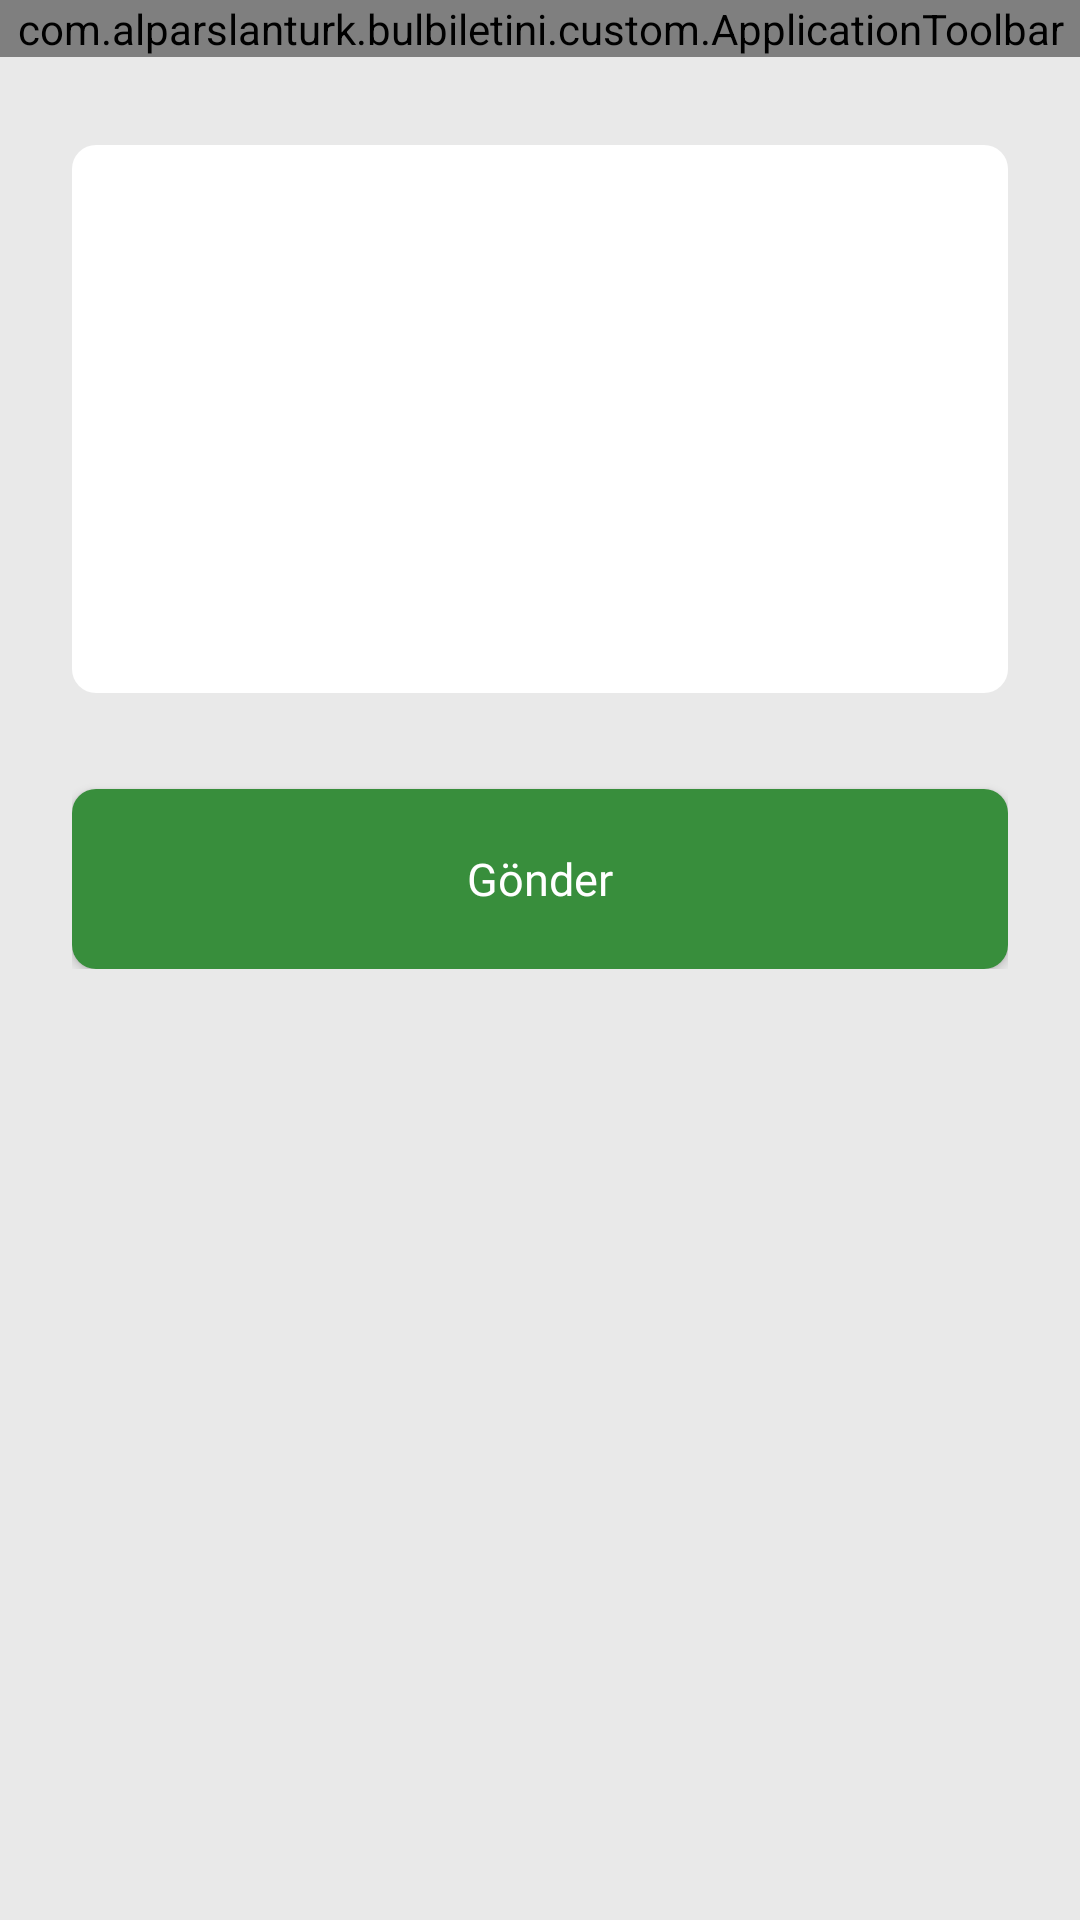

Write the Android layout XML for this screen, with the resource values it uses.
<!-- AndroidManifest.xml: application theme Theme.KombineApp -->
<!-- res/layout/activity_add_comment.xml -->
<?xml version="1.0" encoding="utf-8"?>
<LinearLayout xmlns:android="http://schemas.android.com/apk/res/android"
    xmlns:app="http://schemas.android.com/apk/res-auto"
    android:layout_width="match_parent"
    android:layout_height="match_parent"
    android:background="@color/bg_color"
    android:orientation="vertical">

    <com.alparslanturk.bulbiletini.custom.ApplicationToolbar
        android:id="@+id/toolbar"
        android:layout_width="match_parent"
        android:layout_height="wrap_content" />

    <ScrollView
        android:layout_width="match_parent"
        android:layout_height="match_parent">

        <LinearLayout
            android:layout_width="match_parent"
            android:layout_height="wrap_content"
            android:orientation="vertical"
            android:padding="24dp">

            <com.google.android.material.textfield.TextInputLayout
                android:layout_width="match_parent"
                android:layout_height="wrap_content"
                app:boxBackgroundColor="@color/white"
                app:shapeAppearanceOverlay="@style/ShapeAppearanceOverlay.App.CornerSize8Dp"
                app:boxStrokeWidth="0dp">

                <com.google.android.material.textfield.TextInputEditText
                    android:id="@+id/edtComment"
                    android:layout_width="match_parent"
                    android:layout_height="wrap_content"
                    android:gravity="start"
                    android:imeOptions="actionDone"
                    android:inputType="textMultiLine"
                    android:maxLines="10"
                    android:minLines="8"
                    android:backgroundTint="@color/ticket_bg_color"
                    android:textColor="@color/arrow_color"
                    android:padding="14dp"
                    android:textCursorDrawable="@drawable/color_cursor" />

            </com.google.android.material.textfield.TextInputLayout>

            <androidx.appcompat.widget.AppCompatButton
                android:id="@+id/btnAddComment"
                android:layout_width="match_parent"
                android:layout_height="wrap_content"
                android:layout_marginTop="32dp"
                android:height="60dp"
                android:background="@drawable/bg_rounded"
                android:backgroundTint="@color/text_selector_default_green"
                android:fontFamily="@font/lato_bold"
                android:text="@string/send"
                android:textAllCaps="false"
                android:textColor="@color/white"
                android:textSize="15sp" />

        </LinearLayout>

    </ScrollView>


</LinearLayout>
<!-- resources referenced by this layout -->
<resources>
  <color name="arrow_color">#000000</color>
  <color name="bg_color">#E9E9E9</color>
  <color name="ticket_bg_color">#FFFFFF</color>
  <color name="white">#FFFFFFFF</color>
  <!-- drawable bg_rounded (drawable) -->
  <?xml version="1.0" encoding="utf-8"?>
  <shape xmlns:android="http://schemas.android.com/apk/res/android"
      android:padding="10dp"
      android:shape="rectangle">
  
      <solid android:color="@color/ticket_bg_color" />
  
      <corners android:radius="8dp" />
  </shape>
  <!-- drawable color_cursor (drawable) -->
  <shape xmlns:android="http://schemas.android.com/apk/res/android">
      <size android:width="2dp" />
      <solid android:color="#FFFFFF" />
  </shape>
  <string name="send">Gönder</string>
  <style name="ShapeAppearanceOverlay.App.CornerSize8Dp" parent="">
          <item name="cornerFamily">rounded</item>
          <item name="cornerSize">8dp</item>
      </style>
  <style name="Theme.KombineApp" parent="Base.Theme.KombineApp" />
  <style name="Base.Theme.KombineApp" parent="Theme.Material3.DayNight.NoActionBar">
          <item name="colorPrimary">@color/primary</item>
          <item name="colorSecondaryContainer">@color/light_green</item>
      </style>
  <color name="primary">#388E3C</color>
  <color name="light_green">#EBF3EB</color>
</resources>
